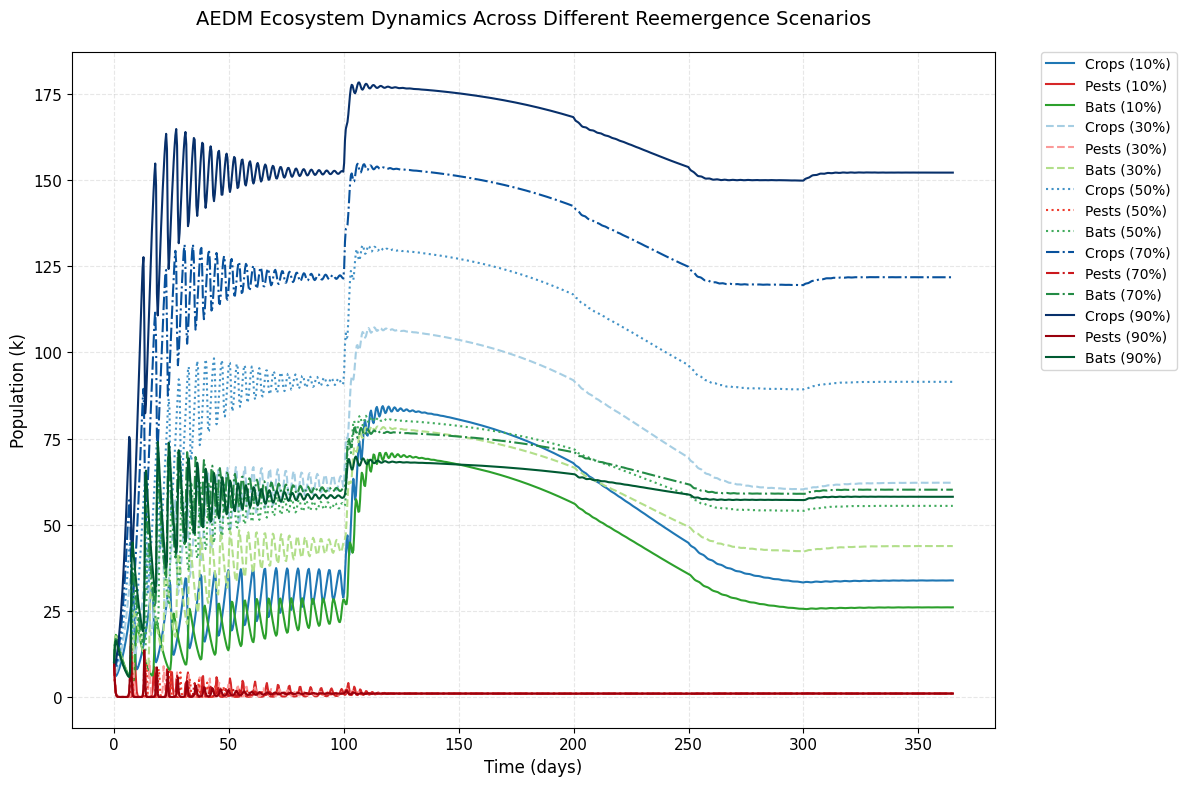

Source code (Python): (Note: this script raises an exception after producing the figure.)
import numpy as np
from scipy.integrate import odeint
import matplotlib.pyplot as plt

# Set up Times New Roman font
plt.rcParams['font.family'] = 'Times New Roman'
plt.rcParams['font.size'] = 11

# Function definitions
def mu_harv(t, T=365, u_h_avg=0.01, A=0.5):
    if 200 <= t % T <= 300:
        return u_h_avg * (1 + A * np.sin(2 * np.pi * t / T))
    else:
        return 0

def r_p_seasonal(t, r_p, T=365):
    if 100 <= t % T <= 250:
        return r_p * (1 + 0.5 * np.sin(2 * np.pi * t / T))
    else:
        return r_p * 0.5

def migration(t, T=365):
    if 0 <= t % T <= 180:
        return 0.02 * np.sin(2 * np.pi * t / T)
    else:
        return -0.01 * np.sin(2 * np.pi * t / T)

def forest_to_farm(y, t, params):
    P, H, C = y
    r_p, K_p, alpha = params[:3]
    r_H, beta_c, u_p = 0.5381, 0.2108, 0.3007
    r_C, delta = 0.2, 0.20
    
    dPdt = r_p_seasonal(t, r_p) * P * (1 - P / K_p) - alpha * H * P - mu_harv(t) * P
    dHdt = alpha * P * H - r_H * H - beta_c * C * H - u_p * H
    dCdt = r_C * H * C - delta * C + migration(t)
    
    return [dPdt, dHdt, dCdt]

# Parameters for different scenarios
scenarios = {
    '10%': [0.540, 110, 0.187],
    '30%': [0.621, 130, 0.162],
    '50%': [0.702, 150, 0.137],
    '70%': [0.783, 170, 0.111],
    '90%': [0.864, 190, 0.086]
}

# Time points
t = np.linspace(0, 365, 1000)
y0 = [10, 10, 10]

# Create figure
plt.figure(figsize=(12, 8))

# Colors for different components
colors = {
    'Crops': ['#1f77b4', '#a6cee3', '#4292c6', '#08519c', '#08306b'],
    'Pests': ['#d62728', '#fb9a99', '#ef3b2c', '#cb181d', '#99000d'],
    'Bats': ['#2ca02c', '#b2df8a', '#41ab5d', '#238b45', '#005a32']
}

# Line styles for different scenarios
line_styles = ['-', '--', ':', '-.', '-']

# Plot for each scenario
for idx, (label, params) in enumerate(scenarios.items()):
    solution = odeint(forest_to_farm, y0, t, args=(params,))
    P, H, C = solution.T
    
    plt.plot(t, P, color=colors['Crops'][idx], linestyle=line_styles[idx], 
             label=f'Crops ({label})', linewidth=1.5)
    plt.plot(t, H, color=colors['Pests'][idx], linestyle=line_styles[idx], 
             label=f'Pests ({label})', linewidth=1.5)
    plt.plot(t, C, color=colors['Bats'][idx], linestyle=line_styles[idx], 
             label=f'Bats ({label})', linewidth=1.5)

plt.xlabel('Time (days)', fontsize=12)
plt.ylabel('Population (k)', fontsize=12)
plt.title('AEDM Ecosystem Dynamics Across Different Reemergence Scenarios', 
          fontsize=14, pad=20)

# Customize legend
plt.legend(bbox_to_anchor=(1.05, 1), loc='upper left', borderaxespad=0., 
          fontsize=10)

# Add grid
plt.grid(True, linestyle='--', alpha=0.3)

# Adjust layout
plt.tight_layout()

# Save the figure
plt.savefig(
    "/Users/lauren/Desktop/x1carbon/美赛/unified_ecosystem_dynamics.png",
    dpi=300,
    bbox_inches='tight'
)
plt.show()
